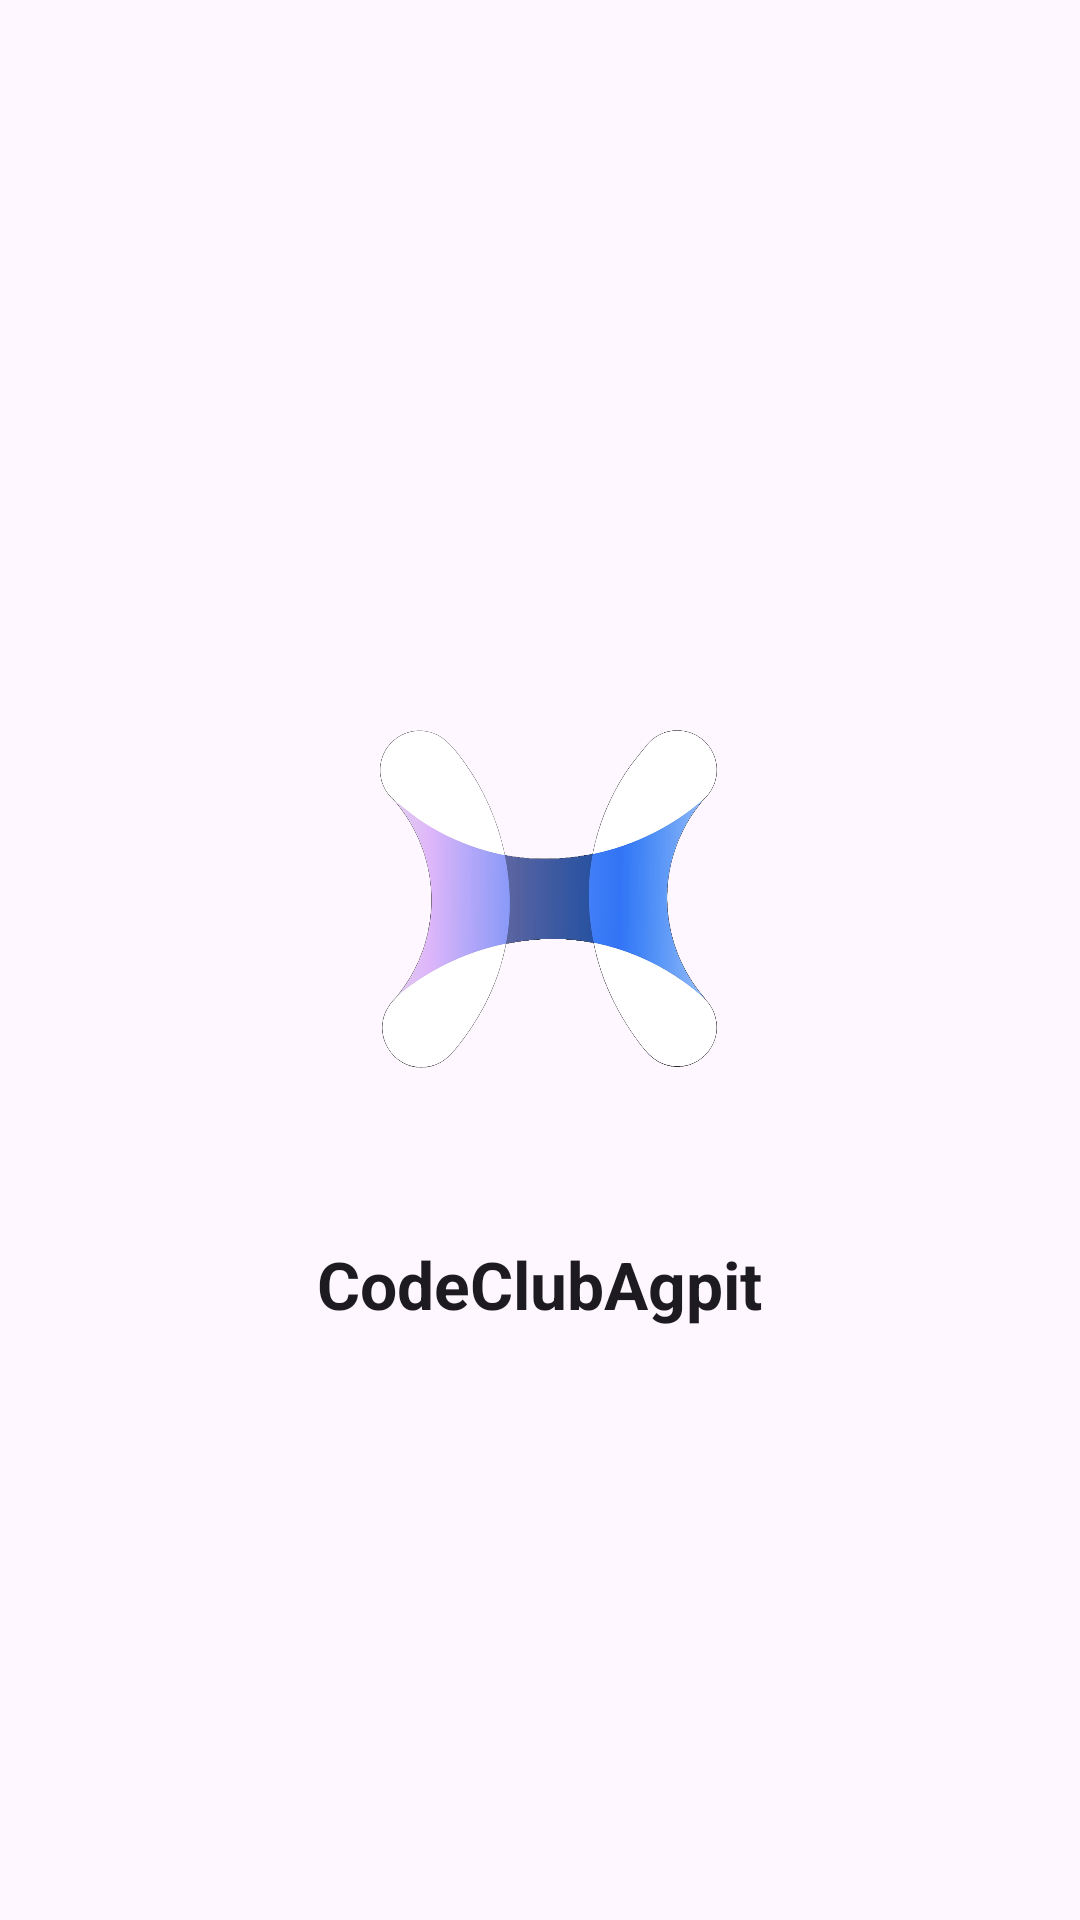

Here is an Android app screen rendered from its layout file. Give the layout XML and the strings, colors and styles it references.
<!-- AndroidManifest.xml: application theme Base.Theme.CodeClubAgpit -->
<!-- res/layout/activity_splash.xml -->
<LinearLayout xmlns:android="http://schemas.android.com/apk/res/android"
    xmlns:app="http://schemas.android.com/apk/res-auto"
    android:layout_width="match_parent"
    android:layout_height="match_parent"
    android:gravity="center"
    android:orientation="vertical"
    android:background="?attr/colorSurface"
    android:padding="24dp">

    
    <LinearLayout
        android:id="@+id/logoLayout"
        android:layout_width="wrap_content"
        android:layout_height="wrap_content"
        android:gravity="center"
        android:orientation="vertical">

        <ImageView
            android:id="@+id/ivLogo"
            android:layout_width="200dp"
            android:layout_height="200dp"
            android:contentDescription="App Logo"
            android:src="@drawable/ic_codeclub_logo" />

        <TextView
            android:id="@+id/tvTitle"
            android:layout_width="wrap_content"
            android:layout_height="wrap_content"
            android:text="CodeClubAgpit"
            android:textSize="22sp"
            android:textStyle="bold"
            android:textColor="?attr/colorOnSurface"
            android:layout_marginTop="16dp" />
    </LinearLayout>


    
    <LinearLayout
        android:id="@+id/dedicationLayout"
        android:layout_width="wrap_content"
        android:layout_height="wrap_content"
        android:gravity="center"
        android:orientation="vertical"
        android:visibility="gone">

        <com.google.android.material.imageview.ShapeableImageView
            android:id="@+id/imgHod"
            android:layout_width="140dp"
            android:layout_height="140dp"
            android:src="@drawable/hod_sir_photo"
            android:scaleType="centerCrop"
            android:layout_marginBottom="15dp"
            app:shapeAppearanceOverlay="@style/CircleImageView"
            app:strokeColor="#DDDDDD"
            app:strokeWidth="2dp"/>




        <TextView
            android:id="@+id/tvQuote"
            android:layout_width="wrap_content"
            android:layout_height="wrap_content"
            android:text="Dedicated To Our Beloved &amp; Respected HOD Sir"
            android:textSize="15sp"
            android:textStyle="bold"
            android:textColor="?attr/colorOnSurface"
            android:gravity="center" />
    </LinearLayout>

</LinearLayout>
<!-- resources referenced by this layout -->
<resources>
  <!-- drawable hod_sir_photo: png bitmap (drawable, 422033 bytes) -->
  <!-- drawable ic_codeclub_logo: png bitmap (drawable, 699783 bytes) -->
  <style name="CircleImageView">
          <item name="cornerFamily">rounded</item>
          <item name="cornerSize">50%</item>
      </style>
  <style name="Base.Theme.CodeClubAgpit" parent="Theme.Material3.DayNight.NoActionBar">
          
          
          <item name="android:navigationBarColor">@android:color/transparent</item>
          <item name="android:statusBarColor">@android:color/transparent</item>
          <item name="android:windowDrawsSystemBarBackgrounds">true</item>
      </style>
</resources>
